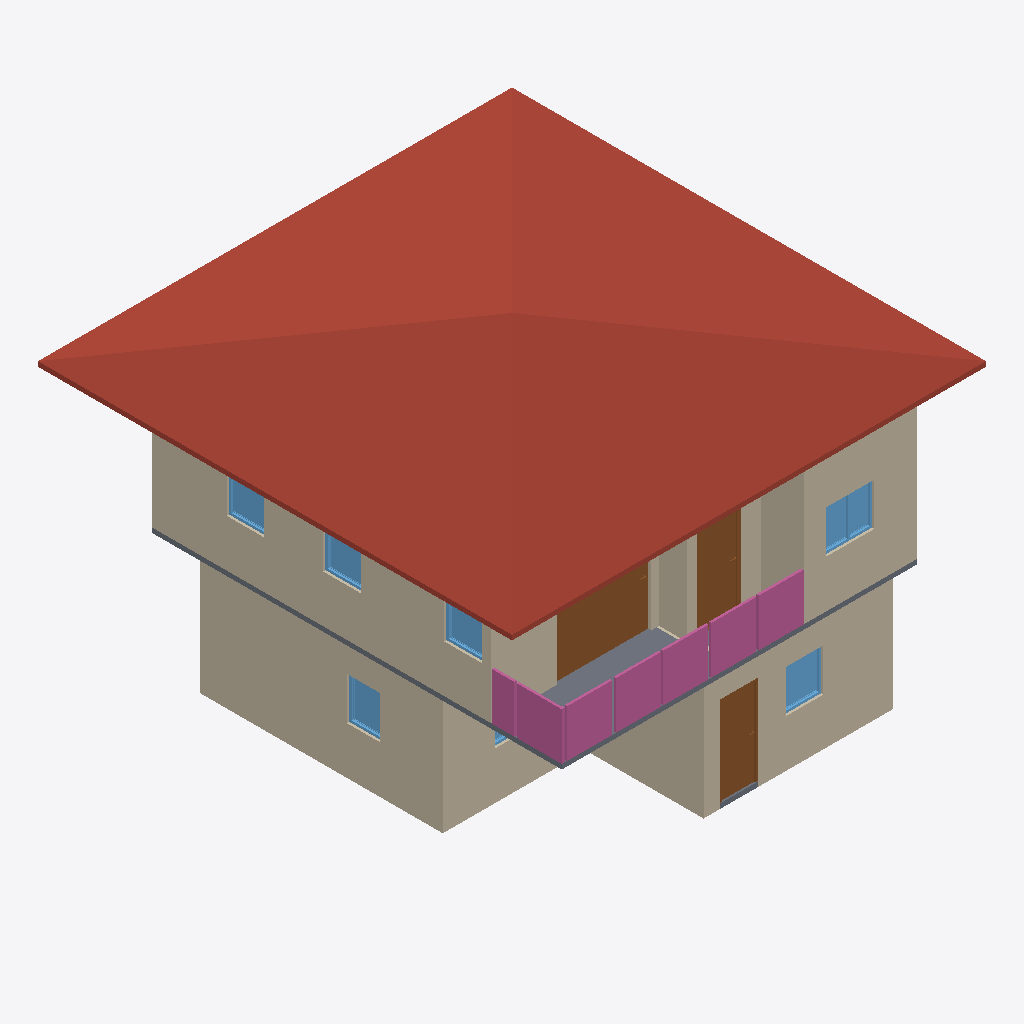
Isometric view of an IFC building model (IFC-SPF (STEP), schema IFC4, length unit metre), seen from the south-west, elements coloured by IFC class: 10 walls (beige), 7 windows (light blue), 4 railings (pink), 3 doors (brown), 2 slabs (grey), 1 roof (red-brown).
Extent 10.0 m × 10.0 m × 7.3 m (x, y, z). Storeys (3): GF at 0.00 m; 2F at 3.00 m; Roof at 6.00 m. Elements (66): 28 IfcWall, 10 IfcDoor, 10 IfcRailing, 9 IfcWindow, 5 IfcSlab, 2 IfcStairFlight, 1 IfcCovering, 1 IfcRoof.

HEADER;
FILE_DESCRIPTION(('ViewDefinition[DesignTransferView]'),'2;1');
FILE_NAME('s04-Activity.ifc','2026-10-23T14:01:58+08:00',(''),(''),'IfcOpenShell 0.8.5-post1','Bonsai 0.8.5-post1','Nobody');
FILE_SCHEMA(('IFC4'));
ENDSEC;
DATA;
#1=IFCPROJECT('0i3jZaEcrCcO9YjM6A$6KX',$,'My Project',$,$,$,$,(#10,#22),#5);
#27=IFCSITE('2nGngZZQTCIA7CjLzEDrrS',$,'My Site',$,$,#50,$,$,$,$,$,$,$,$);
#33=IFCBUILDING('2gFqXt5SrBc86tzCKwMcii',$,'My Building',$,$,#56,$,$,$,$,$,$);
#39=IFCBUILDINGSTOREY('0$hmVFWQzBJPdQ69fPKiSF',$,'2F',$,$,#3835,$,$,$,$);
#63=IFCBUILDINGSTOREY('3UHHvE5Hr6HgmA3JkUGQFf',$,'GF',$,$,#79,$,$,$,$);
#9140=IFCBUILDINGSTOREY('05gQQ5f59F7890z4aBGzhp',$,'Roof',$,$,#9161,$,$,$,$);
#9192=IFCROOF('1LwqOdVUj5MgPp9uDfVYDq',$,'Roof',$,$,#9468,#9201,$,$);
#214=IFCWALL('1bHi$pRRDF08AxO6OYhWDz',$,'Wall',$,$,#529,#220,$,$);
#4184=IFCWALL('0zKnS5d2rCeQ5TClQtAdH1',$,'Wall',$,$,#4521,#4190,$,$);
#87=IFCWALL('3or_4xuLbA58Ph90hDwTYW',$,'Wall',$,$,#625,#95,$,$);
#4309=IFCWALL('3VtRdN2t9EmvVCSicdGKr2',$,'Wall',$,$,#4676,#4315,$,$);
#4809=IFCSLAB('24GDZ6uObENxfZAZ9UB11I',$,'Slab',$,$,#4817,#4824,$,$);
#264=IFCWALL('0WlAKsMIj8_xa5oSjpljLy',$,'Wall',$,$,#593,#270,$,$);
#239=IFCWALL('2IWHwWhT95B8w6m1QLGpcp',$,'Wall',$,$,#561,#245,$,$);
#9676=IFCDOOR('1kBZ8xgErFhR9PmGgufc5V',$,'Door',$,$,#9855,#9685,$,2.0,1.9958525896072388,$,.SLIDING_TO_LEFT.,$);
#10386=IFCRAILING('0GyzQ_Xgj74f54XV0FfcoX',$,'Railing',$,$,#10411,#10394,$,$);
#10412=IFCRAILING('0wxw0gJXz7Yw0yeNbp4OcO',$,'Railing',$,$,#10799,#10425,$,$);
#4209=IFCWALL('3o7qFOAMT4VB3br$tHHddL',$,'Wall',$,$,#4553,#4215,$,$);
#6001=IFCDOOR('2IZIC_h5b5dwT1RqwGegto',$,'Door',$,$,#6199,#6010,$,2.0,0.87245774269104,$,.SINGLE_SWING_LEFT.,$);
#10711=IFCRAILING('1IbRqZK5vFwOq_vWk$4$WU',$,'Railing',$,'FRAMELESS_PANEL',#10809,#10720,$,.USERDEFINED.);
#4284=IFCWALL('0wDUG2qu98mxqoNa5lar$u',$,'Wall',$,$,#4295,#4290,$,$);
#1263=IFCDOOR('2kyTxouOD2wgEt7TTvizy3',$,'Door',$,$,#1446,#1272,$,2.0,0.8053467273712158,$,.SINGLE_SWING_LEFT.,$);
#4259=IFCWALL('1wA8fPPGz33w6hZgo$6IWP',$,'Wall',$,$,#4617,#4265,$,$);
#10486=IFCRAILING('03M4Rmd9f9nOPQSUlH95j8',$,'Railing',$,'FRAMELESS_PANEL',#10804,#10495,$,.USERDEFINED.);
#4234=IFCWALL('31QrvHnQb0ZgSzsS7hBYA4',$,'Wall',$,$,#4585,#4240,$,$);
#7569=IFCWINDOW('03GsPqW2b0$8UsuFr8NM7m',$,'Window',$,$,#7811,#7578,$,0.8999999761581421,1.0128216743469238,$,.DOUBLE_PANEL_VERTICAL.,$);
#2404=IFCWINDOW('13P5Whi598ghCtULqVQ5w_',$,'Window',$,$,#3830,#2413,$,0.8999999761581421,0.7821341753005981,$,.SINGLE_PANEL.,$);
#3175=IFCWINDOW('0K7cC5pr1CL8YpLnYHTejW',$,'Window',$,$,#3348,#3184,$,0.8999999761581421,0.6905517578125,$,.SINGLE_PANEL.,$);
#7893=IFCWINDOW('1svLJE7vvBP8Y8qclnsCaX',$,'Window',$,$,#8096,#7902,$,0.8999999761581421,0.7979422807693481,$,.SINGLE_PANEL.,$);
#8206=IFCWINDOW('2hfdQET3P7PQCvfpUVkhXq',$,'Window',$,$,#8379,#8215,$,0.8999999761581421,0.7923333644866943,$,.SINGLE_PANEL.,$);
#8461=IFCWINDOW('3yJ4LWknD6ywRrwPiT$Lbi',$,'Window',$,$,#8634,#8470,$,0.8999999761581421,0.7923333644866943,$,.SINGLE_PANEL.,$);
#10820=IFCSLAB('0rZjaWkXL6OxGZELvtPwlu',$,'Slab',$,$,#12518,#10834,$,$);
#2747=IFCWINDOW('2G0ryfyxz9PvApM_pLac4i',$,'Window',$,$,#2974,#2756,$,0.8999999761581421,1.064604640007019,$,.DOUBLE_PANEL_VERTICAL.,$);
ENDSEC;
